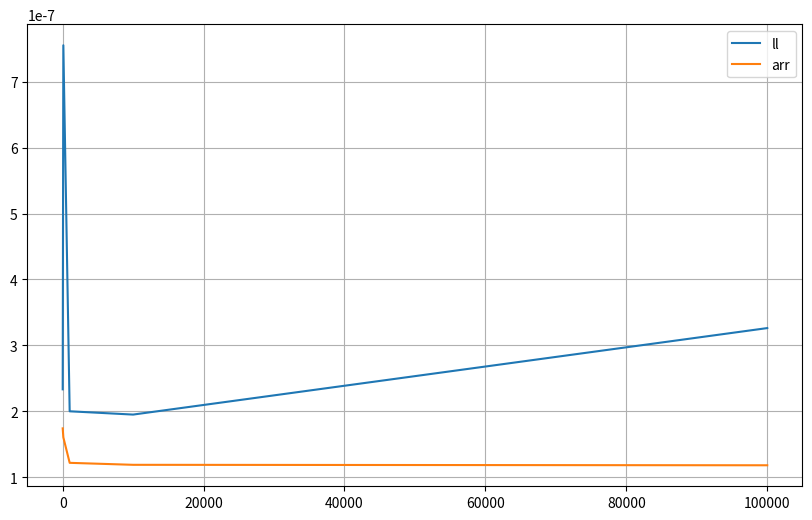

Write the Python code that produced this figure.
import time
import matplotlib.pyplot as plt

class Queue:
    def __init__(self):
        self.items = []

    def enqueue(self, item): # O(1)
        self.items.append(item)

    def is_empty(self):
        return len(self.items) == 0

    def dequeue(self): # O(n) - awful => redo with deq
        if self.is_empty():
            raise IndexError("Q is empty")
        self.items.pop(0)

    def get_first(self):
        return self.items[0]

class LLNode:
    def __init__(self, val, next=None, prev=None):
        self.val = val
        self.next = next
        self.prev = prev

class QueueArray:
    def __init__(self, start_capacity):
        self.capacity = start_capacity
        self.size = 0
        self.arr = [None] * start_capacity
        self.head = 0   # for dequeue
        self.tail = 0   # for enqueue

    def enqueue(self, elem): # O(1) amortized
        if self.size == self.capacity:
            self._resize()
        self.arr[self.tail] = elem
        self.tail = (self.tail + 1) % self.capacity
        self.size += 1

    def dequeue(self): # O(1)
        if self.size == 0:
            raise IndexError
        elem = self.arr[self.head]
        self.arr[self.head] = None
        self.head = (self.head + 1) % self.capacity
        self.size -= 1
        return elem

    def _resize(self): # O(n)
        new_cap = self.capacity * 2
        new_arr = [None] * new_cap
        for i in range(self.capacity):
            new_arr[i] = self.arr[(i + self.head) % self.capacity]

        self.arr = new_arr
        self.capacity = new_cap
        self.head = 0
        self.tail = self.size

    def print_q(self):
        print(self.arr)


class QueueLL:
    def __init__(self):
        self.head = None
        self.tail = None
        self.size = 0

    def enqueue(self, elem):
        """addition to the tail"""
        self.size += 1
        if self.tail is None:
            new_elem = LLNode(elem, None, None)
            self.head = new_elem
            self.tail = new_elem
        else:
            new_elem = LLNode(elem, None, self.tail)
            self.tail.next = new_elem
            self.tail = new_elem

    def dequeue(self):
        """deletion from the head"""
        if self.head is None:
            raise IndexError
        self.size -= 1
        elem = self.head.val
        if self.head == self.tail:
            self.head = None
            self.tail = None
        else:
            self.head.next.prev = None
            self.head = self.head.next
        return elem

    def print_q(self):
        tmp = self.head
        while tmp:
            print(tmp.val, end = " <-> ")
            tmp = tmp.next
        print("size =", self.size)


def research_q_ADD():
    repeats = 100
    sizes = [10, 100, 1_000, 10_000, 100_000]
    times_ll = []
    times_arr = []
    for size in sizes:
        # заполнить их на 9/10
        q_ll = QueueLL()
        q_arr = QueueArray(2)
        for i in range(size // 10 * 9):
            q_ll.enqueue(i)
            q_arr.enqueue(i)

        total_ll = 0
        total_arr = 0
        for i in range(repeats):
            st_ll = time.perf_counter()
            q_ll.enqueue(i)
            end_ll = time.perf_counter()
            total_ll += end_ll - st_ll

            st_arr = time.perf_counter()
            q_arr.enqueue(i)
            end_arr = time.perf_counter()
            total_arr += end_arr - st_arr

        times_ll += [total_ll / repeats]
        times_arr += [total_arr / repeats]

    plt.figure(1, (10, 6))
    plt.plot(sizes, times_ll, label="ll")
    plt.plot(sizes, times_arr, label="arr")
    plt.legend()

    plt.grid(True)
    plt.show()





class DequeArray:
    def __init__(self, start_capacity):
        self.capacity = start_capacity
        self.size = 0
        self.arr = [None] * start_capacity
        self.head = 0
        self.tail = 0

    def append_right(self, elem): # O(1) amortized
        if self.size == self.capacity:
            self._resize()
        self.arr[self.tail] = elem
        self.tail = (self.tail + 1) % self.capacity
        self.size += 1

    def pop_left(self): # O(1)
        if self.size == 0:
            raise IndexError
        elem = self.arr[self.head]
        self.arr[self.head] = None
        self.head = (self.head + 1) % self.capacity
        self.size -= 1
        return elem

    def pop_right(self): # O(1)
        if self.size == 0:
            raise IndexError
        self.tail = (self.tail - 1) % self.capacity
        elem = self.arr[self.tail]
        self.arr[self.tail] = None
        self.size -= 1
        return elem

    def append_left(self, elem):
        if self.size == self.capacity:
            self._resize()
        self.head = (self.head - 1) % self.capacity
        self.arr[self.head] = elem
        self.size += 1

    def _resize(self): # O(n)
        new_cap = self.capacity * 2
        new_arr = [None] * new_cap
        for i in range(self.capacity):
            new_arr[i] = self.arr[(i + self.head) % self.capacity]

        self.arr = new_arr
        self.capacity = new_cap
        self.head = 0
        self.tail = self.size

    def print_q(self):
        print(self.arr)



class DequeLL:
    def __init__(self):
        self.head = None
        self.tail = None
        self.size = 0

    def append_right(self, elem):
        """addition to the tail"""
        self.size += 1
        if self.tail is None:
            new_elem = LLNode(elem, None, None)
            self.head = new_elem
            self.tail = new_elem
        else:
            new_elem = LLNode(elem, None, self.tail)
            self.tail.next = new_elem
            self.tail = new_elem

    def append_left(self, elem):
        """addition to the head"""
        self.size += 1
        if self.head is None:
            new_elem = LLNode(elem, None, None)
            self.head = new_elem
            self.tail = new_elem
        else:
            new_elem = LLNode(elem, self.head, None)
            self.head.prev = new_elem
            self.head = new_elem

    def pop_left(self):
        """deletion from the head"""
        if self.head is None:
            raise IndexError
        self.size -= 1
        elem = self.head.val
        if self.head == self.tail:
            self.head = None
            self.tail = None
        else:
            self.head.next.prev = None
            self.head = self.head.next
        return elem

    def pop_right(self):
        """deletion from the tail"""
        if self.head is None:
            raise IndexError
        self.size -= 1
        elem = self.tail.val
        if self.tail == self.head:
            self.head = None
            self.tail = None
        else:
            self.tail.prev.next = None
            self.tail = self.tail.prev
        return elem

    def print_q(self):
        tmp = self.head
        while tmp:
            print(tmp.val, end = " <-> ")
            tmp = tmp.next
        print("size =", self.size)



if __name__ == "__main__":
    # q = QueueArray(2)
    # q.enqueue(1)
    # q.print_q()
    # q.enqueue(2)
    # q.print_q()
    # q.enqueue(3)
    # q.print_q()
    # q.enqueue(4)
    # q.print_q()
    # q.dequeue()
    # q.print_q()
    # q.dequeue()
    # q.print_q()
    # q.dequeue()
    # q.print_q()
    # q.dequeue()
    # q.print_q() #works

    # dq = DequeArray(2)
    # dq.append_right(1)
    # dq.append_right(2)
    # dq.append_right(3)
    # dq.print_q()
    # dq.pop_right()
    # dq.print_q()
    # dq.pop_left()
    # dq.print_q() # works

    # q = QueueLL()
    # q.enqueue(1)
    # q.print_q()
    # q.enqueue(2)
    # q.print_q()
    # q.enqueue(3)
    # q.print_q()
    # q.enqueue(4)
    # q.print_q()
    # q.dequeue()
    # q.print_q()
    # q.dequeue()
    # q.print_q()
    # q.dequeue()
    # q.print_q()
    # q.dequeue()
    # q.print_q() # works

    research_q_ADD()
